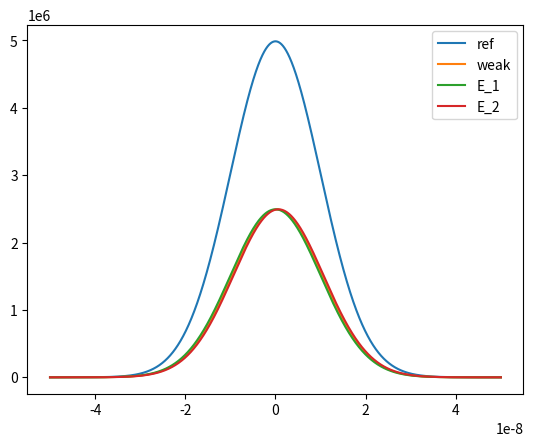

Here is the Python script that generated this plot:
import numpy as np
from scipy.constants import c
from scipy.fft import fft, fftfreq
import matplotlib.pyplot as plt
import seaborn as sb

def pointeur(sigma, t, tau, wavelength):
    w = 2*np.pi*c/wavelength
    N = np.sqrt(1/(np.sqrt(2*np.pi)*sigma))
    g_t = N*np.exp(-np.square((t+tau)/(2*sigma)))
    return g_t*np.exp(-1j*w*(t+tau))

preselected_angle = np.pi/3
phi_x = 0
phi_y = 0
postselected_angle = np.pi/4

N = 1000000
largeur = 10e-9 #ns
v = 0.6*0.01 #m/s

wavelength_0 = 640e-9
w_0 = 2*np.pi*c/wavelength_0

d_min = -3*5
d_max = 3*5
distances = np.linspace(d_min, d_max, N)
time = np.linspace(d_min/c, d_max/c, N)

l1 = 0.1
l2 = 0.3
path_diff = l1 - l2
tau = path_diff/c

E_ref = pointeur(largeur, time, 0, wavelength_0)
E_1 = pointeur(largeur, time, 0, wavelength_0)*(1/4)
E_2 = pointeur(largeur, time, tau, wavelength_0)*(1/4)
E_weak = (1/np.sqrt(2))*(E_1+E_2)
E_ref = E_ref*(1/2)

I_ref = np.conjugate(E_ref)*E_ref*(1/2)
I_1 = (np.conjugate(E_1)*E_1)
I_2 = (np.conjugate(E_2)*E_2)
I_weak = np.conjugate(E_weak)*E_weak*(1/2)

plt.plot(time, I_ref, label='ref')
plt.plot(time, I_weak, label='weak')
plt.plot(time, I_1, label='E_1')
plt.plot(time, I_2, label='E_2')
plt.legend()
plt.show()

ref_idx = np.argmax(I_ref)
weak_idx = np.argmax(I_weak)

delay_tau = -time[weak_idx] + time[ref_idx]
print("you did", tau)
print("Temporal delay found to be:", 2*delay_tau)